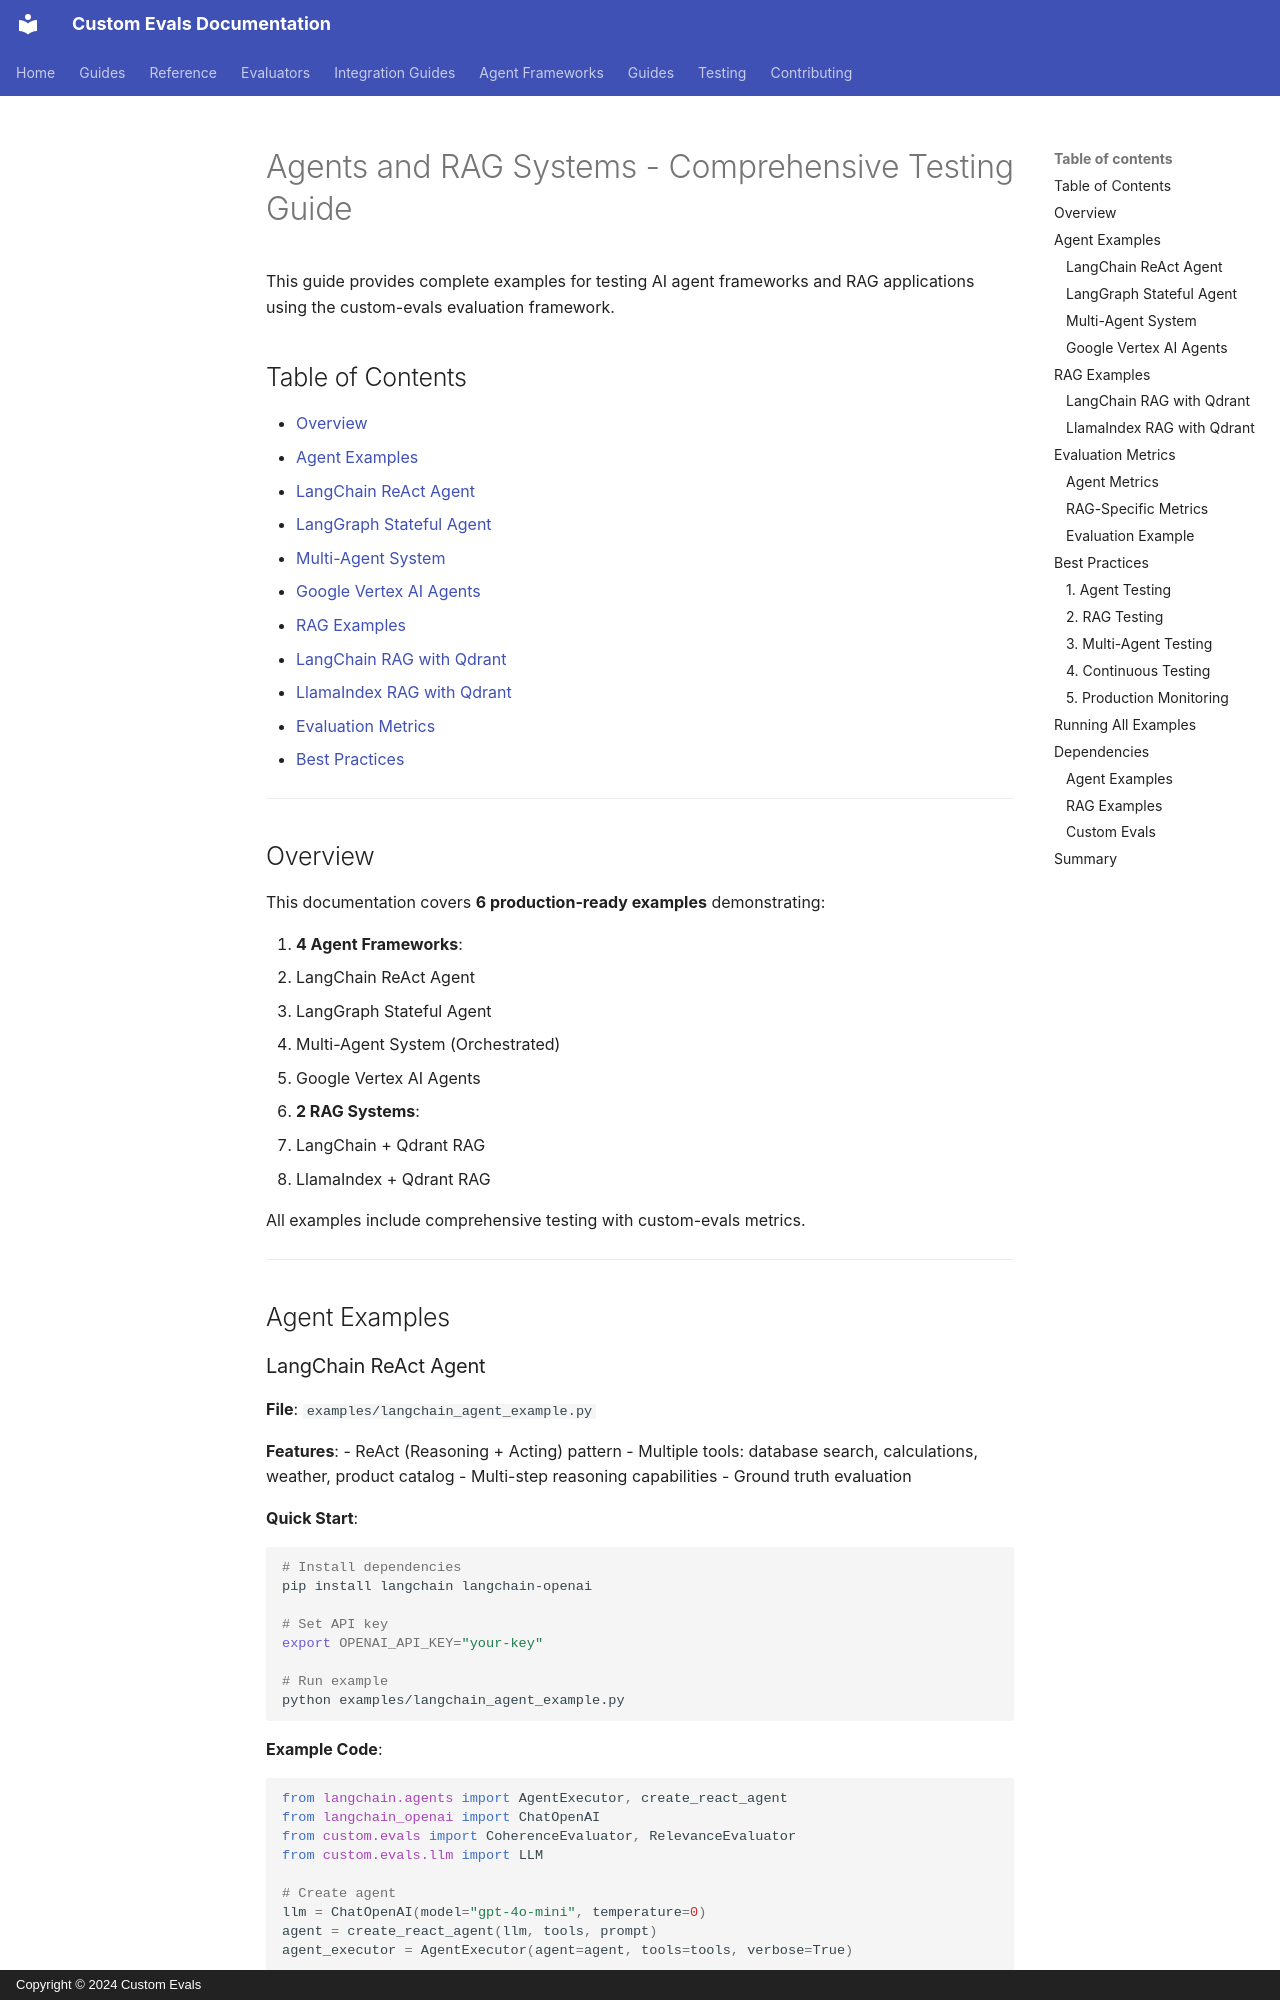

repository: anjijava16/cust-evals · page: AGENTS_AND_RAG_GUIDE/index.html · generator: mkdocs · copyright: Copyright © 2024 Custom Evals

# Agents and RAG Systems - Comprehensive Testing Guide

This guide provides complete examples for testing AI agent frameworks and RAG applications using the custom-evals evaluation framework.

## Table of Contents

- [Overview](#overview)
- [Agent Examples](#agent-examples)
  - [LangChain ReAct Agent](#langchain-react-agent)
  - [LangGraph Stateful Agent](#langgraph-stateful-agent)
  - [Multi-Agent System](#multi-agent-system)
  - [Google Vertex AI Agents](#google-vertex-ai-agents)
- [RAG Examples](#rag-examples)
  - [LangChain RAG with Qdrant](#langchain-rag-with-qdrant)
  - [LlamaIndex RAG with Qdrant](#llamaindex-rag-with-qdrant)
- [Evaluation Metrics](#evaluation-metrics)
- [Best Practices](#best-practices)

---

## Overview

This documentation covers **6 production-ready examples** demonstrating:

1. **4 Agent Frameworks**:
   - LangChain ReAct Agent
   - LangGraph Stateful Agent
   - Multi-Agent System (Orchestrated)
   - Google Vertex AI Agents

2. **2 RAG Systems**:
   - LangChain + Qdrant RAG
   - LlamaIndex + Qdrant RAG

All examples include comprehensive testing with custom-evals metrics.

---

## Agent Examples
